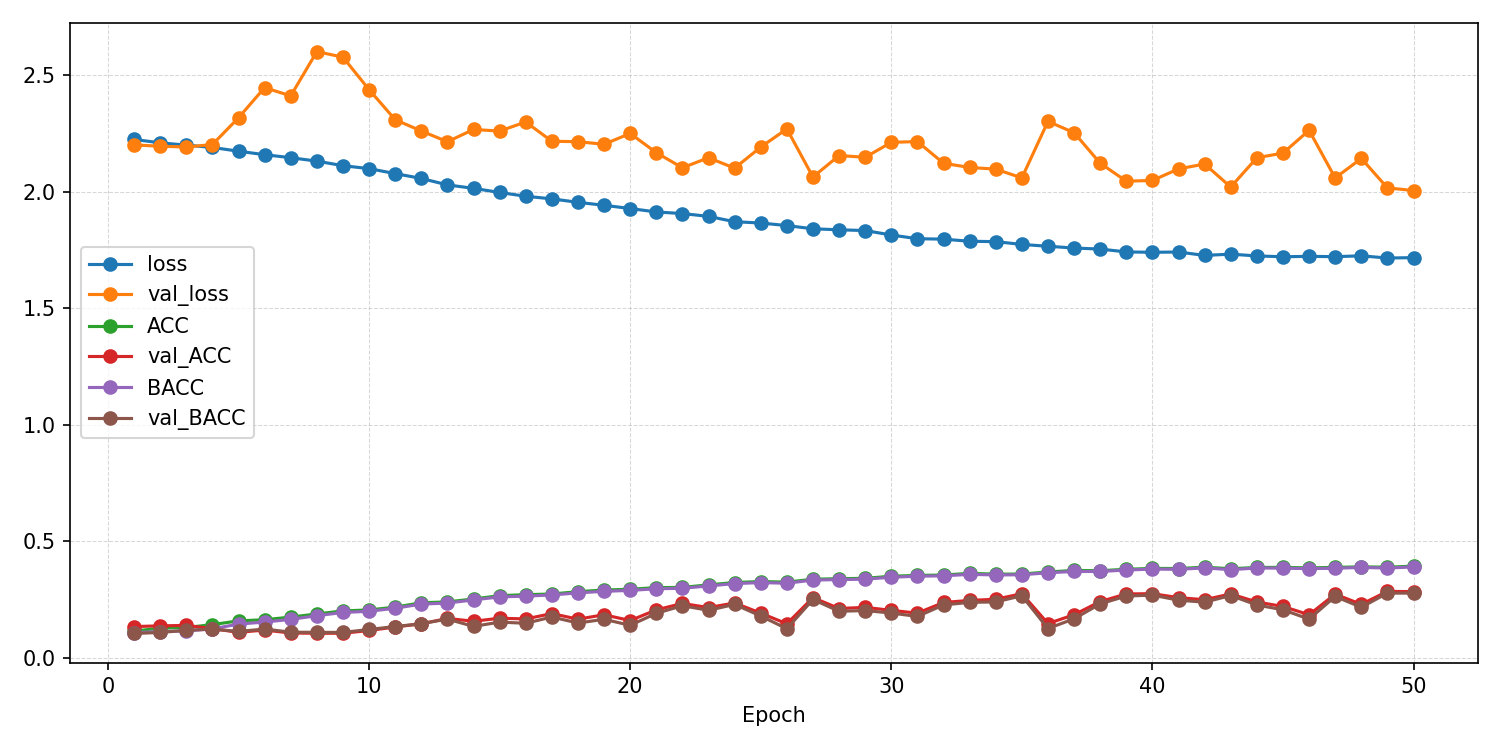

The file beside this chart, header and first rows:
epoch, ACC, AUROC, BACC, F1_macro, F1_weighted, KAPPA, loss, test_ACC, test_AUROC, test_BACC, test_F1_macro, test_F1_weighted, test_KAPPA, test_confusion_matrix, test_loss, val_ACC, val_AUROC, val_BACC, val_F1_macro, val_F1_weighted, val_KAPPA, val_confusion_matrix, val_loss
1, 0.1157, 0.4987, 0.1086, 0.1013, 0.1044, -0.00345, 2.223, , , , , , , , , 0.1349, 0.5012, 0.1052, 0.02871, 0.03625, -0.008134, [[  0   4   0   0 104   0   0   0   0]? …, 2.2
2, 0.1279, 0.5044, 0.1133, 0.09405, 0.0992, 0.003998, 2.209, , , , , , , , , 0.1379, 0.5186, 0.1096, 0.04134, 0.04871, -0.001564, [[  0  13   0   1  92   0   0   0   2]? …, 2.194
3, 0.131, 0.5155, 0.1161, 0.09796, 0.1025, 0.005622, 2.199, , , , , , , , , 0.1399, 0.5557, 0.1188, 0.04754, 0.05457, 0.009507, [[  0   0   0  36  72   0   0   0   0]? …, 2.191
4, 0.1432, 0.5294, 0.125, 0.09852, 0.104, 0.01777, 2.189, , , , , , , , , 0.126, 0.554, 0.124, 0.04733, 0.05237, 0.01596, [[  0   0   0   0  18   0   2   0  88]? …, 2.202
5, 0.1593, 0.557, 0.1456, 0.1279, 0.1322, 0.04039, 2.173, , , , , , , , , 0.1101, 0.5321, 0.1139, 0.03082, 0.03019, 0.002977, [[  1   0   0   0   1   0   5   1 100]? …, 2.316
6, 0.1641, 0.5771, 0.1542, 0.1387, 0.1426, 0.05023, 2.158, , , , , , , , , 0.12, 0.5384, 0.1242, 0.04488, 0.04377, 0.01441, [[ 0  0  0  0  0 51  0  1 56]? [ 0  0  0…, 2.446
7, 0.1754, 0.5914, 0.1657, 0.15, 0.1539, 0.0638, 2.145, , , , , , , , , 0.1071, 0.5516, 0.1109, 0.02506, 0.02464, -0.0003176, [[  0   0   0   0   3 102   0   1   2]? …, 2.41
8, 0.1889, 0.6049, 0.1814, 0.1663, 0.1694, 0.08064, 2.131, , , , , , , , , 0.1062, 0.5434, 0.1101, 0.02152, 0.02075, -0.001111, [[  0   0   0   0   0 106   0   2   0]? …, 2.6
9, 0.202, 0.6232, 0.1954, 0.1852, 0.1884, 0.09721, 2.111, , , , , , , , , 0.1062, 0.5545, 0.1098, 0.02898, 0.02841, -0.001509, [[  0   1   0   0   2 100   0   1   4]? …, 2.576
10, 0.2061, 0.632, 0.2003, 0.1885, 0.1913, 0.102, 2.098, , , , , , , , , 0.1181, 0.5779, 0.1224, 0.05234, 0.05047, 0.01187, [[  1   4   0   1   2  89   1   8   2]? …, 2.437
11, 0.2183, 0.6468, 0.2136, 0.2072, 0.2096, 0.1168, 2.077, , , , , , , , , 0.1329, 0.5933, 0.135, 0.08056, 0.08142, 0.02634, [[  5   3   0   0  11  65   7   3  14]? …, 2.308
12, 0.2369, 0.6597, 0.2312, 0.2249, 0.2277, 0.1376, 2.056, , , , , , , , , 0.1468, 0.5978, 0.1471, 0.1038, 0.1057, 0.04022, [[11  5  0  1 15 60  7  3  6]? [ 4  3  1…, 2.26
13, 0.2406, 0.6763, 0.2357, 0.2315, 0.2338, 0.142, 2.029, , , , , , , , , 0.1696, 0.6232, 0.1669, 0.1263, 0.1294, 0.06316, [[ 5 13  4  6 30 35  1  1 13]? [ 0 12  5…, 2.214
14, 0.2531, 0.6849, 0.2491, 0.245, 0.2466, 0.1563, 2.014, , , , , , , , , 0.1577, 0.5865, 0.1355, 0.08435, 0.09029, 0.02868, [[  4   6   0   0  82  10   4   0   2]? …, 2.266
15, 0.2673, 0.692, 0.2622, 0.2578, 0.2598, 0.1719, 1.996, , , , , , , , , 0.1706, 0.5927, 0.1541, 0.1071, 0.1125, 0.05054, [[14  8  0  0 65 13  6  2  0]? [ 8  1  0…, 2.259
16, 0.2716, 0.7006, 0.2653, 0.2617, 0.2643, 0.1765, 1.98, , , , , , , , , 0.1677, 0.5899, 0.1489, 0.07289, 0.07983, 0.04574, [[ 1  3  0  0 77 25  2  0  0]? [ 1  0  0…, 2.298
17, 0.2744, 0.7065, 0.2704, 0.2682, 0.27, 0.1808, 1.969, , , , , , , , , 0.1905, 0.6126, 0.1759, 0.1386, 0.1429, 0.07472, [[ 8 14  2  1 60 16  3  1  3]? [ 0 12  1…, 2.216
18, 0.2846, 0.7118, 0.2794, 0.2759, 0.2779, 0.1915, 1.954, , , , , , , , , 0.1667, 0.6172, 0.1499, 0.1267, 0.1305, 0.04309, [[ 8 17  2  1 69  4  3  2  2]? [ 1 19  1…, 2.214
19, 0.2915, 0.7174, 0.2859, 0.2829, 0.2851, 0.1992, 1.941, , , , , , , , , 0.1855, 0.6237, 0.1662, 0.1388, 0.1428, 0.06282, [[  5   6   2   3  80   6   3   2   1]? …, 2.203
20, 0.2949, 0.7228, 0.29, 0.2878, 0.2893, 0.2031, 1.927, , , , , , , , , 0.1607, 0.6066, 0.1402, 0.1086, 0.1131, 0.03184, [[  4  12   3   1  80   5   0   2   1]? …, 2.249
21, 0.3018, 0.729, 0.2968, 0.2944, 0.2963, 0.2112, 1.913, , , , , , , , , 0.2063, 0.6351, 0.1916, 0.1773, 0.1797, 0.09084, [[ 5 18  3  6 65  5  2  2  2]? [ 0 29  3…, 2.167
22, 0.3028, 0.7311, 0.2992, 0.2968, 0.298, 0.2127, 1.906, , , , , , , , , 0.2341, 0.6587, 0.2243, 0.213, 0.2149, 0.1285, [[14 23  3  5 42  9  4  2  6]? [ 2 40  4…, 2.102
23, 0.3137, 0.736, 0.3089, 0.3063, 0.3078, 0.2244, 1.894, , , , , , , , , 0.2163, 0.6531, 0.2045, 0.1859, 0.1888, 0.1067, [[ 9 26  3  6 48  6  4  4  2]? [ 2 44  2…, 2.145
24, 0.3237, 0.7445, 0.3192, 0.3171, 0.3187, 0.2361, 1.871, , , , , , , , , 0.2361, 0.6612, 0.2299, 0.2196, 0.2208, 0.1338, [[13 18  3  9 32 11  3  5 14]? [ 5 37  1…, 2.1
25, 0.3279, 0.7476, 0.3233, 0.3215, 0.3231, 0.2409, 1.865, , , , , , , , , 0.1925, 0.6217, 0.18, 0.1675, 0.1705, 0.07863, [[ 9  8  4  2 54  9  1  7 14]? [ 4 15  3…, 2.191
26, 0.3254, 0.7517, 0.3208, 0.3178, 0.3194, 0.238, 1.854, , , , , , , , , 0.1468, 0.5987, 0.1258, 0.08848, 0.09358, 0.01525, [[  0  10   3   2  82   5   3   3   0]? …, 2.269
27, 0.3378, 0.7551, 0.3343, 0.3326, 0.3341, 0.2527, 1.84, , , , , , , , , 0.2589, 0.6755, 0.251, 0.2525, 0.2532, 0.1581, [[16  8  6 10 40  9  5  3 11]? [ 6 27  5…, 2.062
28, 0.3402, 0.7562, 0.3363, 0.336, 0.3368, 0.2547, 1.836, , , , , , , , , 0.2123, 0.6465, 0.2004, 0.1868, 0.1891, 0.101, [[11 19  2  6 54  6  3  3  4]? [ 6 35  1…, 2.155
29, 0.3416, 0.7578, 0.338, 0.337, 0.3381, 0.2567, 1.833, , , , , , , , , 0.2173, 0.6447, 0.2034, 0.1949, 0.1968, 0.1041, [[ 8  9  4  7 63  8  2  4  3]? [ 4 24  4…, 2.147
30, 0.3508, 0.7645, 0.3465, 0.3456, 0.3465, 0.2665, 1.814, , , , , , , , , 0.2044, 0.6199, 0.1929, 0.1724, 0.1748, 0.09181, [[ 9 13  5  7 55 13  2  3  1]? [ 7 24  1…, 2.211
31, 0.3543, 0.7693, 0.3508, 0.3497, 0.3507, 0.271, 1.798, , , , , , , , , 0.1925, 0.6151, 0.1782, 0.1622, 0.165, 0.07568, [[ 6 17  5  5 59  8  4  4  0]? [ 2 20  1…, 2.215
32, 0.3558, 0.7703, 0.3525, 0.3507, 0.3516, 0.2728, 1.796, , , , , , , , , 0.2381, 0.652, 0.2276, 0.2163, 0.2178, 0.1316, [[ 8 15  3  9 52 11  4  4  2]? [ 5 29  1…, 2.121
33, 0.363, 0.7727, 0.3587, 0.3577, 0.3589, 0.2807, 1.787, , , , , , , , , 0.247, 0.6705, 0.2387, 0.2208, 0.2226, 0.1445, [[11 22  3 12 37 14  3  3  3]? [ 4 40  2…, 2.103
34, 0.3597, 0.7729, 0.3562, 0.3557, 0.3565, 0.277, 1.785, , , , , , , , , 0.252, 0.6752, 0.2405, 0.2243, 0.2263, 0.1475, [[10 19  3 10 48  9  4  3  2]? [ 3 40  2…, 2.096
35, 0.36, 0.7767, 0.3569, 0.3568, 0.3573, 0.2775, 1.773, , , , , , , , , 0.2758, 0.6807, 0.267, 0.2673, 0.2679, 0.1766, [[21 10  6 12 37  6  6  3  7]? [ 9 36  3…, 2.059
36, 0.369, 0.7801, 0.3656, 0.3645, 0.3655, 0.2878, 1.765, , , , , , , , , 0.1478, 0.5921, 0.1265, 0.09139, 0.09663, 0.01712, [[  4  17   2   2  75   3   3   2   0]? …, 2.301
37, 0.3754, 0.7818, 0.3711, 0.3704, 0.3719, 0.2949, 1.758, , , , , , , , , 0.1855, 0.6127, 0.1682, 0.1511, 0.1545, 0.06462, [[ 6 19  4  1 67  5  4  2  0]? [ 4 22  1…, 2.253
38, 0.3743, 0.7837, 0.371, 0.37, 0.3709, 0.2938, 1.753, , , , , , , , , 0.2421, 0.6621, 0.2323, 0.2152, 0.2168, 0.1368, [[ 6 20  3  9 48 13  5  2  2]? [ 0 35  1…, 2.121
39, 0.3806, 0.7874, 0.3773, 0.3768, 0.3776, 0.3009, 1.741, , , , , , , , , 0.2748, 0.6878, 0.2657, 0.2591, 0.2606, 0.1761, [[16 12  3 12 35 15  4  4  7]? [ 6 33  1…, 2.045
40, 0.3842, 0.7876, 0.3813, 0.3798, 0.3803, 0.305, 1.74, , , , , , , , , 0.2758, 0.683, 0.2698, 0.2688, 0.2689, 0.1784, [[18 11  4  9 31 14  5  5 11]? [ 6 31  3…, 2.048
41, 0.3838, 0.7874, 0.3803, 0.3792, 0.3801, 0.3045, 1.741, , , , , , , , , 0.2589, 0.6692, 0.2479, 0.2455, 0.2464, 0.155, [[ 8 10  3 11 52 10  4  5  5]? [ 1 30  2…, 2.097
42, 0.3895, 0.7908, 0.3866, 0.3856, 0.3864, 0.3111, 1.726, , , , , , , , , 0.25, 0.6628, 0.2395, 0.2342, 0.2354, 0.1454, [[ 8 14  4  6 51  9  4  3  9]? [ 1 30  1…, 2.118
43, 0.3829, 0.7906, 0.3787, 0.3779, 0.379, 0.3031, 1.732, , , , , , , , , 0.2748, 0.698, 0.268, 0.2621, 0.2627, 0.177, [[14 10  4 11 34 15  4  8  8]? [ 6 33  5…, 2.019
44, 0.3884, 0.792, 0.3862, 0.3862, 0.3862, 0.3098, 1.724, , , , , , , , , 0.2401, 0.6508, 0.2274, 0.2232, 0.2246, 0.1317, [[ 8  7  6  9 58  9  4  4  3]? [ 1 26  1…, 2.145
45, 0.3888, 0.7927, 0.3851, 0.3847, 0.3854, 0.3098, 1.721, , , , , , , , , 0.2212, 0.6474, 0.2068, 0.2006, 0.2023, 0.1078, [[ 6  9  5 11 63  7  3  3  1]? [ 1 27  1…, 2.165
46, 0.3864, 0.7932, 0.3835, 0.3826, 0.3831, 0.3074, 1.722, , , , , , , , , 0.1855, 0.6091, 0.1669, 0.1469, 0.1506, 0.06378, [[ 5 14  5  3 69  6  3  3  0]? [ 0 17  1…, 2.263
47, 0.3888, 0.7936, 0.385, 0.3834, 0.3845, 0.31, 1.721, , , , , , , , , 0.2738, 0.6827, 0.2639, 0.2575, 0.2589, 0.1741, [[10 12  4 12 42 12  4  5  7]? [ 2 33  3…, 2.058
48, 0.3909, 0.7918, 0.3884, 0.3875, 0.3877, 0.3126, 1.724, , , , , , , , , 0.2302, 0.6548, 0.2176, 0.2117, 0.2129, 0.1195, [[ 6 10  4 11 59  9  3  4  2]? [ 0 28  1…, 2.142
49, 0.3895, 0.7951, 0.3859, 0.3845, 0.3855, 0.3109, 1.715, , , , , , , , , 0.2857, 0.6993, 0.2783, 0.2747, 0.2752, 0.189, [[15 11  4 14 33 12  4  7  8]? [ 6 36  3…, 2.016
50, 0.3938, 0.7942, 0.3905, 0.3899, 0.3905, 0.3157, 1.717, 0.2976, 0.7163, 0.2948, 0.2931, 0.2921, 0.2051, [[19 29  5  8 26  5  2  5  9]? [ 3 52  3…, 1.969, 0.2847, 0.7034, 0.2783, 0.2736, 0.2741, 0.1887, [[13  7  4 14 35 15  4  8  8]? [ 5 30  5…, 2.004
